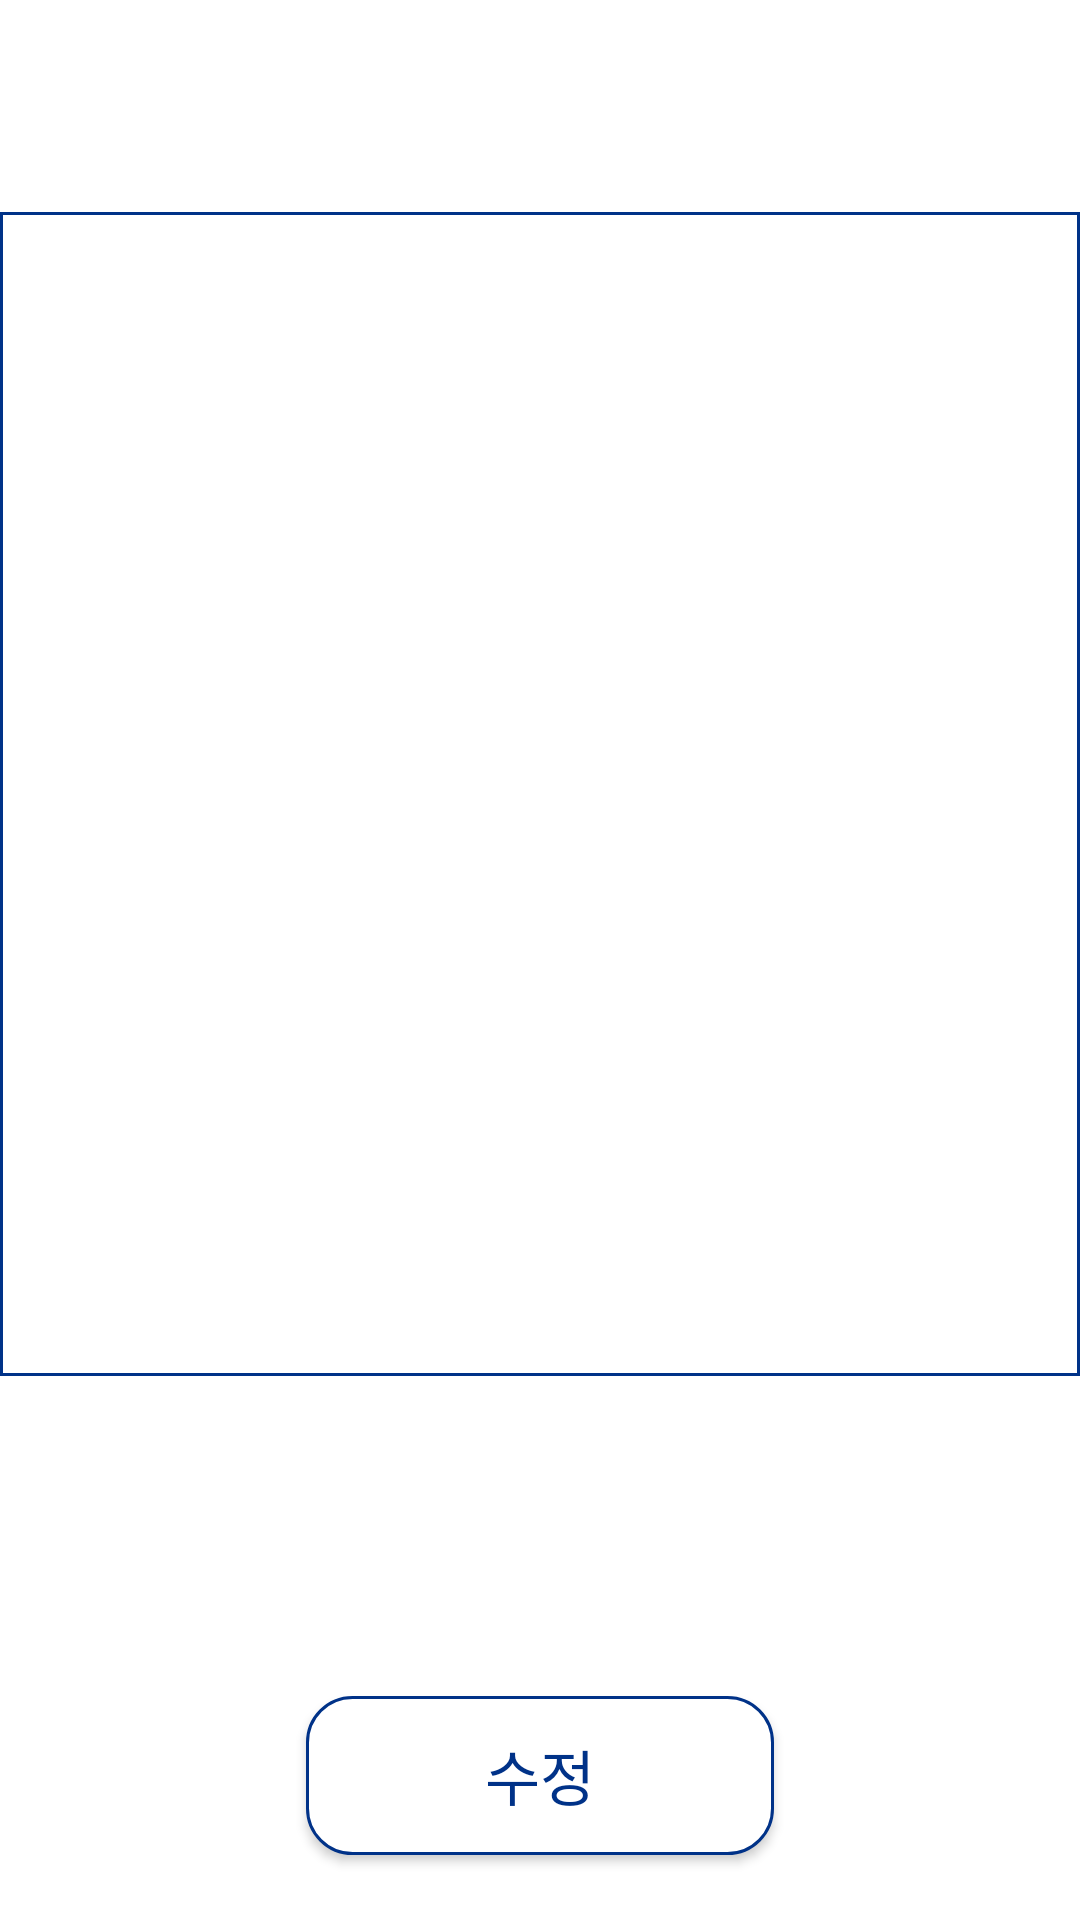

This screen was rendered from an Android layout file. Write that file and the resources it references.
<!-- AndroidManifest.xml: application theme Theme.VacationProj3 -->
<!-- res/layout/activity_edit.xml -->
<?xml version="1.0" encoding="utf-8"?>
<layout xmlns:android="http://schemas.android.com/apk/res/android"
    xmlns:app="http://schemas.android.com/apk/res-auto"
    xmlns:tools="http://schemas.android.com/tools">

    <androidx.constraintlayout.widget.ConstraintLayout
        android:layout_width="match_parent"
        android:layout_height="match_parent"
        tools:context=".activity.community.WriteActivity">

        <EditText
            android:id="@+id/ed_write_ed"
            android:layout_width="match_parent"
            android:layout_height="388dp"
            android:layout_marginTop="54dp"
            android:layout_marginBottom="90dp"
            android:background="@drawable/edt2"
            android:gravity="top"
            android:paddingStart="3dp"
            app:layout_constraintBottom_toTopOf="@+id/btn_edit_ed"
            app:layout_constraintLeft_toLeftOf="parent"
            app:layout_constraintRight_toRightOf="parent"
            app:layout_constraintTop_toTopOf="parent" />


        <androidx.appcompat.widget.AppCompatButton
            android:id="@+id/btn_edit_ed"
            android:layout_width="156dp"
            android:layout_height="53dp"
            android:layout_marginBottom="5dp"
            android:background="@drawable/submit_btn"
            android:fontFamily="@font/font"
            android:text="수정"
            android:textColor="#003288"
            android:textSize="20sp"
            app:layout_constraintBottom_toBottomOf="parent"
            app:layout_constraintLeft_toLeftOf="parent"
            app:layout_constraintRight_toRightOf="parent"
            app:layout_constraintTop_toBottomOf="@id/ed_write_ed" />


    </androidx.constraintlayout.widget.ConstraintLayout>
</layout>
<!-- resources referenced by this layout -->
<resources>
  <!-- drawable edt2 (drawable) -->
  <?xml version="1.0" encoding="utf-8"?>
  <selector xmlns:android="http://schemas.android.com/apk/res/android">
      <item>
          <shape xmlns:android="http://schemas.android.com/apk/res/android" android:shape="rectangle">
              <solid android:color="#FFFFFF"/>
              <stroke
                  android:width="1dp"
                  android:color="#003288"
                  />
          </shape>
      </item>
  
  
  </selector>
  <!-- drawable submit_btn (drawable) -->
  <?xml version="1.0" encoding="utf-8"?>
  <selector xmlns:android="http://schemas.android.com/apk/res/android">
      <item>
          <shape xmlns:android="http://schemas.android.com/apk/res/android" android:shape="rectangle">
              <solid android:color="#FFFFFF"/>
              <corners
                  android:radius="15dp">
              </corners>
              <stroke
                  android:width="1dp"
                  android:color="#003288"
                  />
          </shape>
      </item>
  
  </selector>
  <style name="Theme.VacationProj3" parent="Theme.MaterialComponents.DayNight.DarkActionBar">
          
          <item name="colorPrimary">@color/purple_500</item>
          <item name="colorPrimaryVariant">@color/purple_700</item>
          <item name="colorOnPrimary">@color/white</item>
          
          <item name="colorSecondary">@color/teal_200</item>
          <item name="colorSecondaryVariant">@color/teal_700</item>
          <item name="colorOnSecondary">@color/black</item>
          
          <item name="android:statusBarColor" tools:targetApi="l">?attr/colorPrimaryVariant</item>
          
  
          <item name="windowActionBar">false</item>
          <item name="windowNoTitle">true</item>
  
      </style>
  <!-- not gathered from this repository: default colours our renderer supplied (Android Studio template values) -->
  <color name="purple_500">#FF6200EE</color>
  <color name="purple_700">#FF3700B3</color>
  <color name="teal_200">#FF03DAC5</color>
  <color name="teal_700">#FF018786</color>
  <color name="black">#FF000000</color>
  <color name="white">#FFFFFFFF</color>
</resources>
